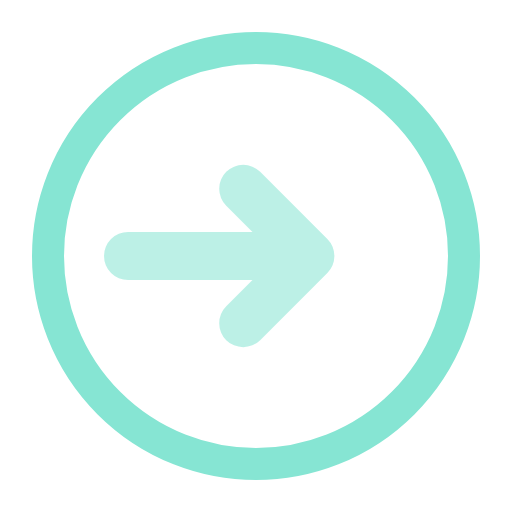
t = 0.00 s
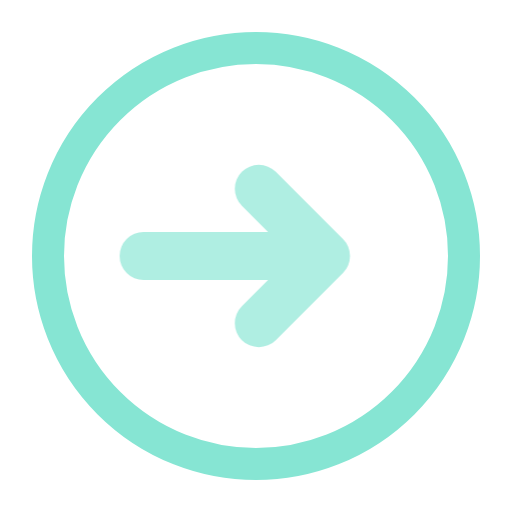
t = 0.26 s
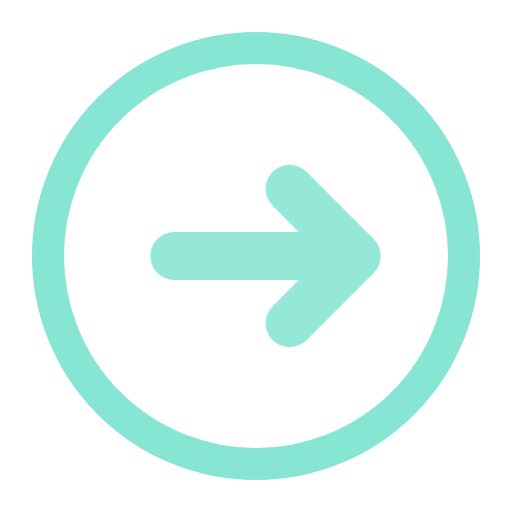
t = 0.49 s
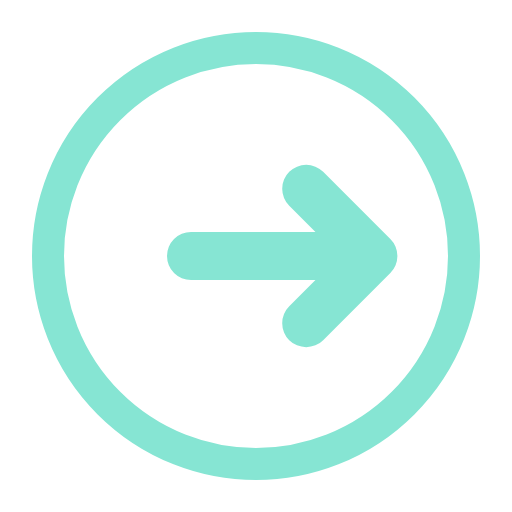
t = 0.70 s
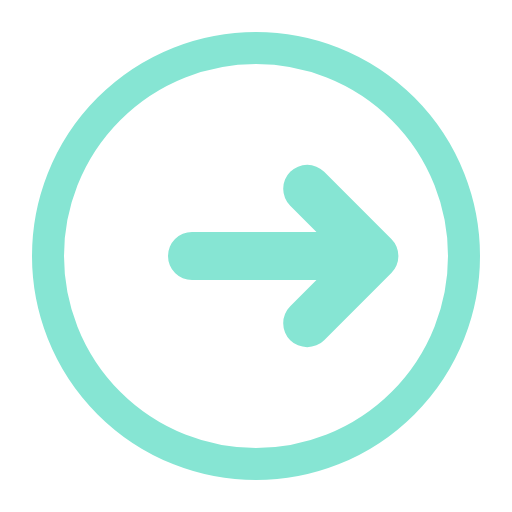
t = 0.93 s
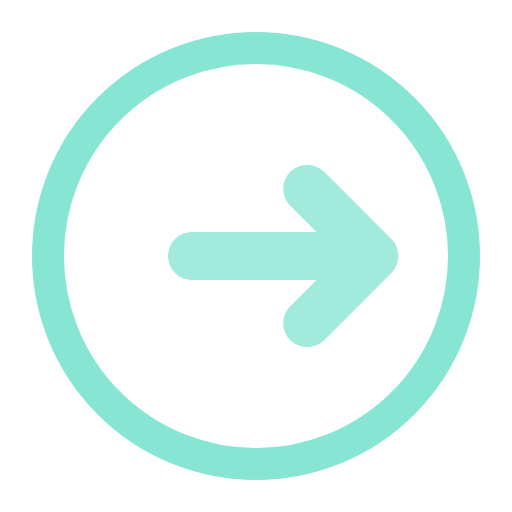
t = 1.19 s

The animated SVG that drew these frames (rendered in a browser with its animation timeline set to each time). Animation: 5 CSS @keyframes rules; one cycle of 1.40 s, repeats indefinitely.

<svg xmlns="http://www.w3.org/2000/svg" width="16" height="16" viewBox="0 0 16 16" class="srm srm-g-submitting srm-g16" data-motion="glyph-submitting" data-theme="on-dark" data-paused="false" data-reduced="false" style="--srm-floor:0.55" color-interpolation="sRGB" focusable="false" role="img" aria-label="正在提交"><title>正在提交</title><style>.srm{overflow:visible}.srm .srm-anim{transform-box:fill-box;transform-origin:center}@keyframes srm13-breathe{0%,100%{opacity:1}50%{opacity:var(--srm-floor,.55)}}@keyframes srm13-seq{0%,25%,100%{opacity:var(--srm-floor,.55)}45%,70%{opacity:1}}@keyframes srm13-pop{from{opacity:.4;transform:scale(.72)}to{opacity:1;transform:none}}@keyframes srm13-fade{from{opacity:0}to{opacity:1}}.srm[data-paused="true"] .srm-anim,[data-motion-paused="true"] .srm .srm-anim{animation-play-state:paused!important}.srm[data-reduced="true"] .srm-anim,[data-motion-reduced="true"] .srm .srm-anim{animation:none!important}.srm[data-reduced="true"] .srm-progress-value,[data-motion-reduced="true"] .srm .srm-progress-value{transition:none!important}@media (prefers-reduced-motion:reduce){.srm .srm-anim{animation:none!important}.srm .srm-progress-value{transition:none!important}}.srm-g-submitting .srm-ga{animation:srm13-gsend 1400ms ease-in-out infinite}@keyframes srm13-gsend{0%{opacity:var(--srm-floor,.55);transform:translateX(-1px)}55%,70%{opacity:1;transform:translateX(1px)}100%{opacity:var(--srm-floor,.55);transform:translateX(1px)}}</style><circle cx="8" cy="8" r="6.5" fill="none" stroke="#86E5D3" stroke-width="1"/><path class="srm-anim srm-ga" d="M5 8 H10.6 M8.6 5.9 L10.7 8 L8.6 10.1" fill="none" stroke="#86E5D3" stroke-width="1.5" stroke-linecap="round" stroke-linejoin="round"/></svg>
